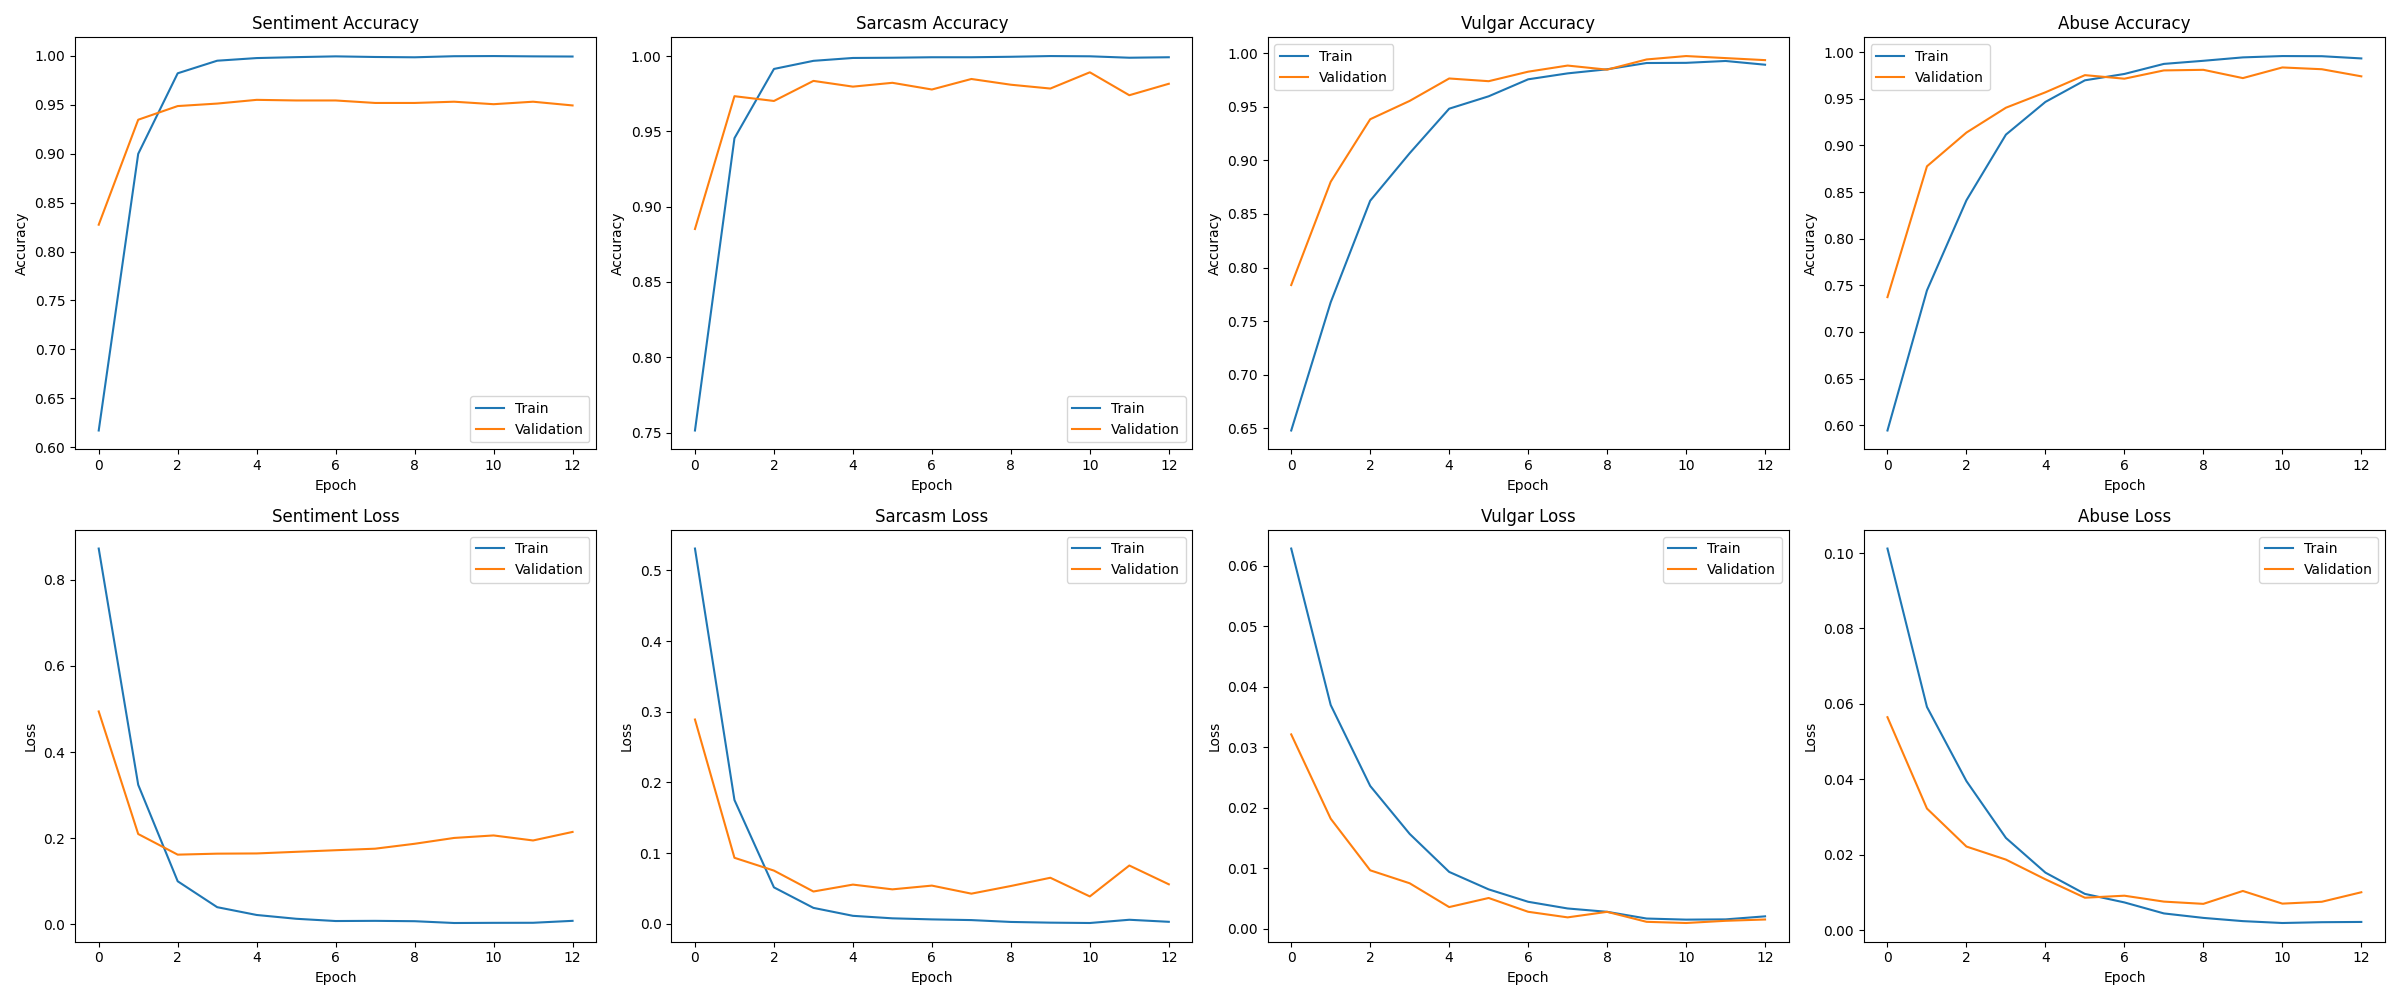

The table this chart was drawn from, first rows:
epoch, abuse_accuracy, abuse_loss, loss, sarcasm_accuracy, sarcasm_loss, sentiment_accuracy, sentiment_loss, val_abuse_accuracy, val_abuse_loss, val_loss, val_sarcasm_accuracy, val_sarcasm_loss, val_sentiment_accuracy, val_sentiment_loss, val_vulgar_accuracy, val_vulgar_loss, vulgar_accuracy, vulgar_loss
0, 0.5944, 0.1012, 1.567, 0.7513, 0.5307, 0.6172, 0.8728, 0.7373, 0.05646, 0.872, 0.8852, 0.289, 0.8274, 0.4944, 0.7836, 0.03212, 0.6478, 0.06282
1, 0.7445, 0.05918, 0.5954, 0.9454, 0.1752, 0.8998, 0.3241, 0.8775, 0.03223, 0.3537, 0.9734, 0.0935, 0.9346, 0.2097, 0.8801, 0.0182, 0.7675, 0.03697
2, 0.8411, 0.03951, 0.2148, 0.9914, 0.05167, 0.9821, 0.09998, 0.9137, 0.02215, 0.269, 0.9702, 0.07538, 0.9486, 0.1618, 0.9385, 0.009674, 0.8624, 0.02361
3, 0.9115, 0.02443, 0.1026, 0.9968, 0.02267, 0.9949, 0.03981, 0.9404, 0.01868, 0.2362, 0.9835, 0.04583, 0.9511, 0.1641, 0.9556, 0.007532, 0.9068, 0.01569
4, 0.9466, 0.01523, 0.05778, 0.9987, 0.01145, 0.9976, 0.02169, 0.9569, 0.01346, 0.2373, 0.9797, 0.05558, 0.9549, 0.1646, 0.9765, 0.003601, 0.9483, 0.009409
5, 0.9697, 0.009588, 0.03689, 0.9989, 0.007901, 0.9986, 0.01288, 0.9753, 0.008577, 0.2309, 0.9822, 0.04888, 0.9543, 0.1684, 0.974, 0.005102, 0.9599, 0.006524
6, 0.9765, 0.00733, 0.02585, 0.9992, 0.006401, 0.9994, 0.007642, 0.9714, 0.009112, 0.2382, 0.9778, 0.05417, 0.9543, 0.1721, 0.9829, 0.002824, 0.9757, 0.004476
7, 0.9873, 0.004411, 0.02126, 0.9992, 0.005417, 0.9987, 0.008067, 0.9803, 0.007544, 0.2279, 0.9848, 0.04279, 0.9518, 0.1757, 0.9886, 0.0019, 0.9813, 0.003369
8, 0.9906, 0.003225, 0.01605, 0.9995, 0.002783, 0.9984, 0.007224, 0.981, 0.006948, 0.2504, 0.981, 0.05361, 0.9518, 0.1871, 0.9848, 0.002813, 0.9851, 0.002819
9, 0.9943, 0.002368, 0.008925, 1.0, 0.00179, 0.9995, 0.003061, 0.9721, 0.01037, 0.2774, 0.9784, 0.06526, 0.953, 0.2006, 0.9943, 0.001165, 0.991, 0.001707
10, 0.9957, 0.001871, 0.008133, 0.9998, 0.001297, 0.9997, 0.003439, 0.9835, 0.007009, 0.2533, 0.9892, 0.03887, 0.9505, 0.2064, 0.9975, 0.0009705, 0.9911, 0.001527
11, 0.9956, 0.002083, 0.01311, 0.9989, 0.005876, 0.9994, 0.003582, 0.9816, 0.007505, 0.2862, 0.974, 0.08258, 0.953, 0.1948, 0.9956, 0.001333, 0.9929, 0.001568
12, 0.9932, 0.002152, 0.01528, 0.9992, 0.002986, 0.9992, 0.008075, 0.974, 0.01003, 0.2822, 0.9816, 0.05602, 0.9492, 0.2146, 0.9937, 0.00155, 0.9894, 0.00207
